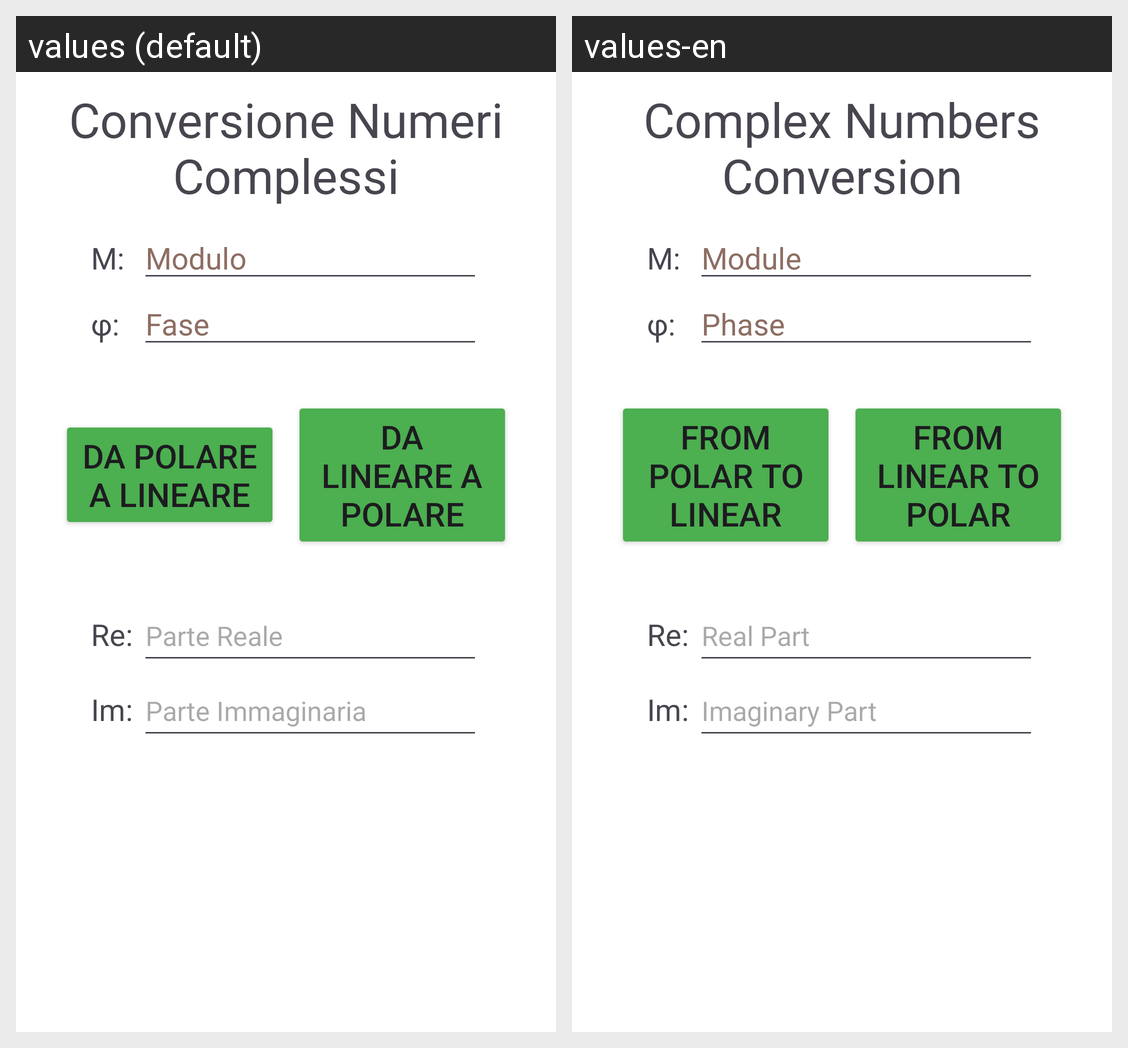

The Android screen above is rendered under two locales of the same app. Produce the string resources it draws, with the default and per-locale values.
Android screen res/layout/activity_linear.xml rendered under 2 locales, left to right: values (default), values-en. Device: Nexus 5 (rendered at 1080×1920; each locale shown at half size, 540×960, under a caption strip naming it); theme Theme.EsameSoftwareTLC.
Strings drawn on this screen, with the default value and each locale's value (text and hints the layout hard-codes, and strings that could not be matched under every locale, appear in the picture but are not listed):

title_activity_Linear
  values: Conversione Numeri Complessi
  values-en: Complex Numbers Conversion

M
  values: M:
  values-en: M:  [not translated; the default value is used]

hint_amplitude
  values: Modulo
  values-en: Module

phi
  values: φ:
  values-en: φ:  [not translated; the default value is used]

hint_phase
  values: Fase
  values-en: Phase

button_polToLin
  values: Da Polare a Lineare
  values-en: From Polar to Linear

button_linToPol
  values: Da Lineare a Polare
  values-en: From Linear to Polar

real
  values: Re:
  values-en: Re:  [not translated; the default value is used]

realPart
  values: Parte Reale
  values-en: Real Part

imaginary
  values: Im:
  values-en: Im:  [not translated; the default value is used]

immPart
  values: Parte Immaginaria
  values-en: Imaginary Part
